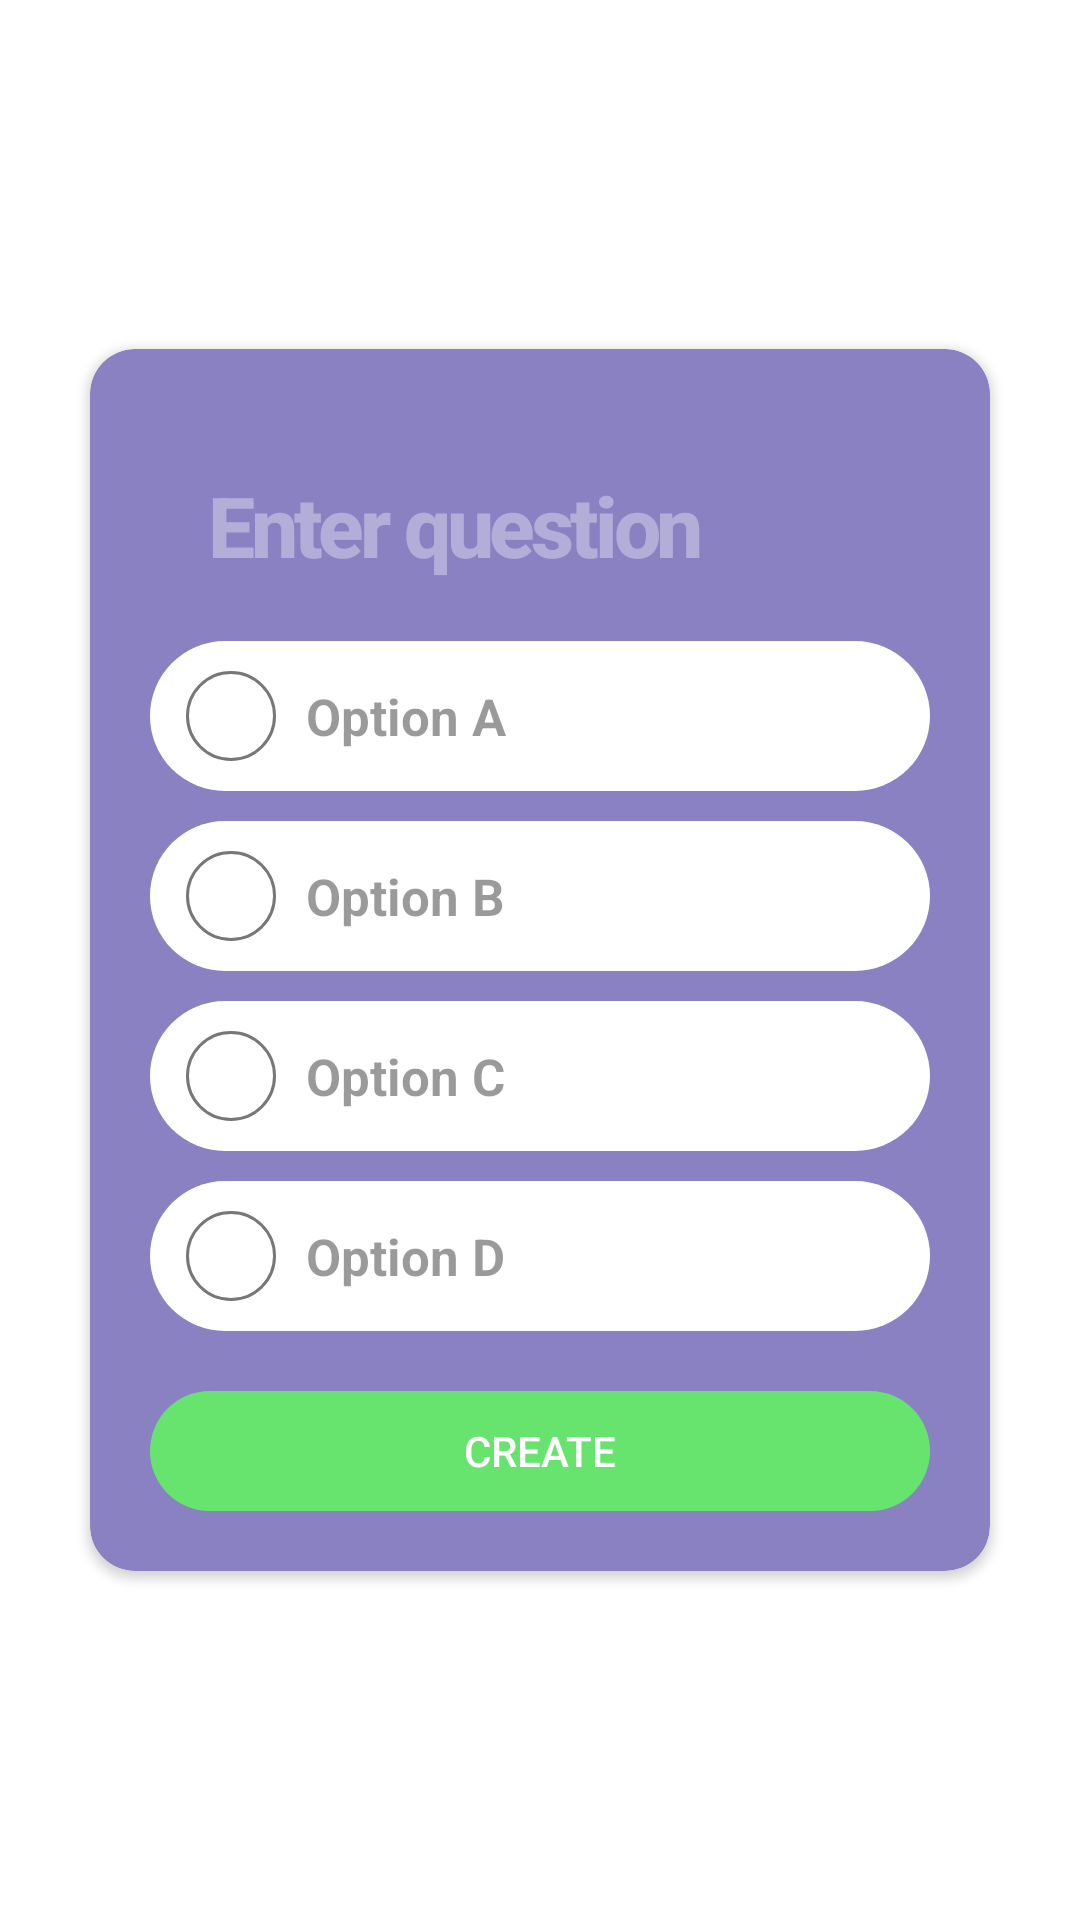

Reconstruct the res/layout file that produces this screen, plus the resources it refers to.
<!-- AndroidManifest.xml: activity theme DialogTheme -->
<!-- res/layout/activity_add_poll.xml -->
<?xml version="1.0" encoding="utf-8"?>
<androidx.constraintlayout.widget.ConstraintLayout xmlns:android="http://schemas.android.com/apk/res/android"
    xmlns:app="http://schemas.android.com/apk/res-auto"
    xmlns:tools="http://schemas.android.com/tools"
    android:layout_width="match_parent"
    android:layout_height="match_parent"
    android:orientation="vertical"
    tools:context=".AddPollActivity"
    android:onClick="closePopup"
    >

    <androidx.cardview.widget.CardView
        android:layout_width="wrap_content"
        android:layout_height="wrap_content"
        android:layout_alignParentStart="true"
        android:layout_alignParentLeft="true"
        android:layout_alignParentTop="true"
        android:layout_marginHorizontal="50dp"
        android:onClick="doNothing"
        app:cardBackgroundColor="@color/colorPrimaryDark"
        app:cardCornerRadius="15dp"
        app:layout_constraintBottom_toBottomOf="parent"
        app:layout_constraintEnd_toEndOf="parent"
        app:layout_constraintStart_toStartOf="parent"
        app:layout_constraintTop_toTopOf="parent">

        <LinearLayout
            android:layout_width="300dp"
            android:layout_height="wrap_content"
            android:orientation="vertical"
            android:padding="20dp">

            <EditText
                android:id="@+id/editTextQuestion"
                android:layout_width="wrap_content"
                android:layout_height="wrap_content"
                android:layout_margin="20dp"
                android:layout_weight="1"
                android:background="@android:color/transparent"
                android:ems="10"

                android:fontFamily="sans-serif-medium"
                android:hint="Enter question"
                android:inputType="text"
                android:letterSpacing="-0.05"
                android:textColor="@color/white"
                android:textColorHint="@color/lightWhite"
                android:textSize="28dp"
                android:textStyle="bold" />

            <LinearLayout
                android:id="@+id/answerA"
                style="@style/AnswerAddPollTheme"
                android:background="@drawable/answer_default_background"
                android:gravity="center_vertical"
                android:orientation="horizontal">

                <CheckBox
                    android:id="@+id/checkboxA"
                    style="@style/AnswerCheckBoxAddPollTheme"
                    android:button="@drawable/checkbox_custom"
                    android:onClick="toggleSelectedAnswer" />

                <EditText
                    android:id="@+id/editTextA"
                    style="@style/AnswerTextAddPollTheme"
                    android:hint="Option A"
                    android:inputType="text" />

            </LinearLayout>


            <LinearLayout
                android:id="@+id/answerB"
                style="@style/AnswerAddPollTheme"
                android:background="@drawable/answer_default_background"
                android:gravity="center_vertical"
                android:orientation="horizontal">

                <CheckBox
                    android:id="@+id/checkboxB"
                    style="@style/AnswerCheckBoxAddPollTheme"
                    android:button="@drawable/checkbox_custom"
                    android:onClick="toggleSelectedAnswer" />

                <EditText
                    android:id="@+id/editTextB"
                    style="@style/AnswerTextAddPollTheme"
                    android:hint="Option B"
                    android:inputType="text" />
            </LinearLayout>


            <LinearLayout
                android:id="@+id/answerC"
                style="@style/AnswerAddPollTheme"
                android:background="@drawable/answer_default_background"
                android:gravity="center_vertical"
                android:orientation="horizontal">

                <CheckBox
                    android:id="@+id/checkboxC"
                    style="@style/AnswerCheckBoxAddPollTheme"
                    android:button="@drawable/checkbox_custom"
                    android:onClick="toggleSelectedAnswer" />

                <EditText
                    android:id="@+id/editTextC"
                    style="@style/AnswerTextAddPollTheme"
                    android:hint="Option C"
                    android:inputType="text" />
            </LinearLayout>

            <LinearLayout
                android:id="@+id/answerD"
                style="@style/AnswerAddPollTheme"
                android:background="@drawable/answer_default_background"
                android:gravity="center_vertical"
                android:orientation="horizontal">

                <CheckBox
                    android:id="@+id/checkboxD"
                    style="@style/AnswerCheckBoxAddPollTheme"
                    android:button="@drawable/checkbox_custom"
                    android:onClick="toggleSelectedAnswer" />

                <EditText
                    android:id="@+id/editTextD"
                    style="@style/AnswerTextAddPollTheme"
                    android:hint="Option D"
                    android:inputType="text" />
            </LinearLayout>

            <Button
                android:id="@+id/createPollButton"
                android:layout_width="match_parent"
                android:layout_height="40dp"
                android:layout_gravity="center"
                android:layout_marginTop="10dp"
                android:background="@drawable/btn_create_poll_background"
                android:onClick="createPoll"
                android:stateListAnimator="@null"
                android:text="Create"
                android:textColor="@color/white" />
        </LinearLayout>

    </androidx.cardview.widget.CardView>
</androidx.constraintlayout.widget.ConstraintLayout>
<!-- resources referenced by this layout -->
<resources>
  <color name="colorPrimaryDark">#8981C2</color>
  <color name="lightWhite">#5CFFFFFF</color>
  <color name="white">#FFFFFF</color>
  <!-- drawable answer_default_background (drawable) -->
  <?xml version="1.0" encoding="UTF-8"?>
  <shape xmlns:android="http://schemas.android.com/apk/res/android">
      <solid android:color="#ffffff"/>
      <stroke android:width="0dp" android:color="#000000" />
      <corners android:radius="25dp"/>
  </shape>
  <!-- drawable btn_create_poll_background (drawable) -->
  <?xml version="1.0" encoding="utf-8"?>
  <shape xmlns:android="http://schemas.android.com/apk/res/android">
      <solid android:color="@color/green"/>
      <stroke android:width="0dp" android:color="#000000" />
      <corners android:radius="25dp"/>
  
  </shape>
  <!-- drawable checkbox_custom (drawable) -->
  <?xml version="1.0" encoding="utf-8"?>
  <selector xmlns:android="http://schemas.android.com/apk/res/android">
      <item android:state_checked="true"
          android:drawable="@drawable/checked" />
      <item android:state_checked="false"
          android:drawable="@drawable/checkbox_unchecked" />
  </selector>
  <style name="AnswerAddPollTheme">
          <item name="android:layout_width">match_parent</item>
          <item name="android:layout_height">50dp</item>
          <item name="android:layout_weight">1</item>
          <item name="android:paddingLeft">12dp</item>
          <item name="android:layout_marginBottom">10dp</item>
      </style>
  <style name="AnswerCheckBoxAddPollTheme">
          <item name="android:layout_height">match_parent</item>
          <item name="android:layout_width">wrap_content</item>
      </style>
  <style name="AnswerTextAddPollTheme">
          <item name="android:layout_height">wrap_content</item>
          <item name="android:layout_width">match_parent</item>
          <item name="android:layout_marginLeft">10dp</item>
          <item name="android:background">@null</item>
          <item name="android:textSize">17sp</item>
          <item name="android:textStyle">bold</item>
          <item name="android:textColorHint">@color/weakBlack</item>
          <item name="android:textColor">@color/black</item>
      </style>
  <style name="DialogTheme" parent="Theme.AppCompat.Dialog">
          <item name="windowNoTitle">true</item>
          <item name="android:windowBackground">@drawable/activity_dialog_background</item>
      </style>
  <color name="green">#67E46E</color>
  <!-- drawable checkbox_unchecked (drawable) -->
  <?xml version="1.0" encoding="UTF-8"?>
  <shape xmlns:android="http://schemas.android.com/apk/res/android" android:shape="oval">
      <corners android:radius="1dp" />
      <stroke
          android:width="1dp"
          android:color="#777" />
      <size
          android:width="30dp"
          android:height="30dp" />
  </shape>
  <color name="weakBlack">#65000000</color>
  <color name="black">#000000</color>
  <!-- drawable activity_dialog_background (drawable) -->
  <?xml version="1.0" encoding="utf-8"?>
  <shape xmlns:android="http://schemas.android.com/apk/res/android">
      <solid android:color="#00000000"/>
      <corners android:radius="20dp"/>
  </shape>
</resources>
